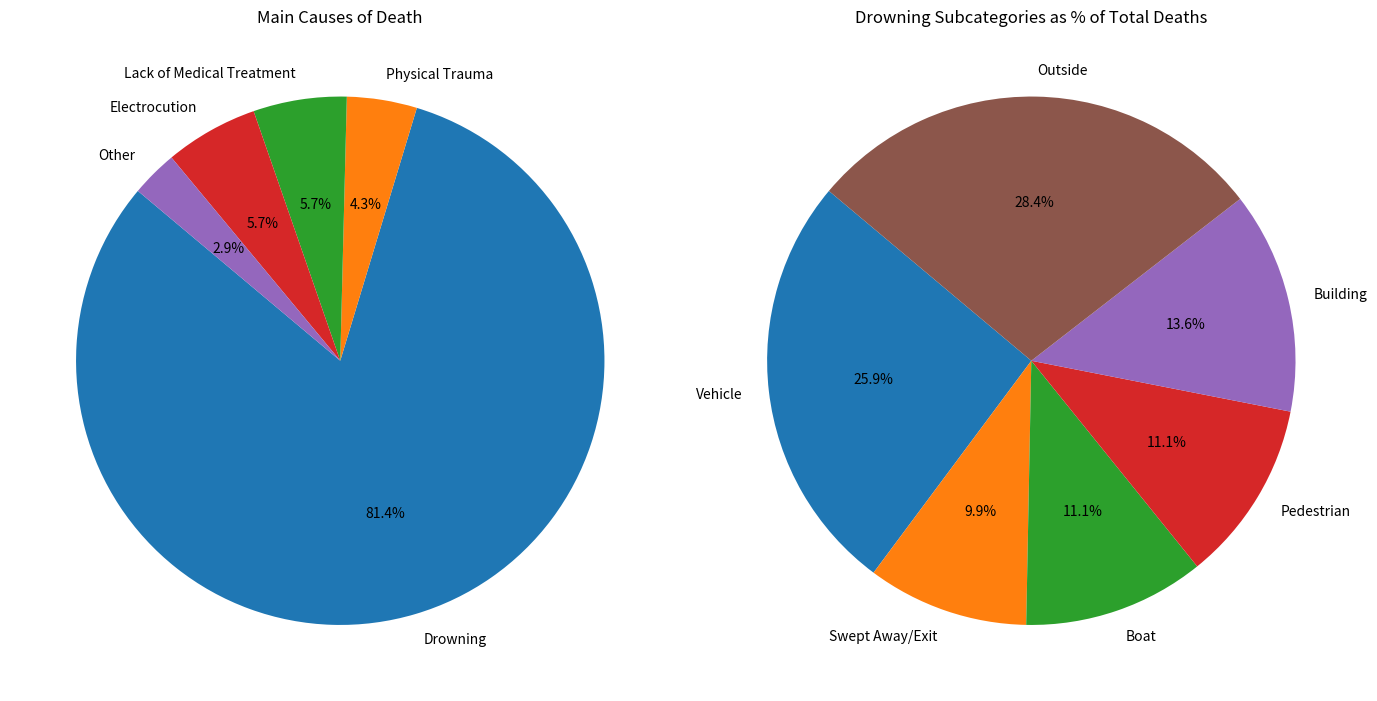

Recreate this plot in Python.
# Cause of Death
drowning = 57
physicalTramuma = 3
lackMedTreatment = 4
electrocution = 4
other = 1 + 1

# Drowning - Subcategories
vehicle = 21
sweptAwayExit = 8
boat = 9
pedestrian = 9
building = 11
outiside = 23

# vehicle, swept away, and pedestrian equal 21/57. However, not given seperatley

import matplotlib.pyplot as plt

# Overall death causes data
labels_main = ['Drowning', 'Physical Trauma', 'Lack of Medical Treatment', 'Electrocution', 'Other']
sizes_main = [57, 3, 4, 4, 2]

# Drowning subcategories data
labels_drowning = ['Vehicle', 'Swept Away/Exit', 'Boat', 'Pedestrian', 'Building', 'Outside']
sizes_drowning = [21, 8, 9, 9, 11, 23]

# Calculate percentages for the main causes pie chart
sizes_main_percent = [size / sum(sizes_main) * 100 for size in sizes_main]

# Calculate weighted percentages for the drowning subcategories pie chart
total_drownings = sum(sizes_drowning)
sizes_drowning_weighted = [(size / total_drownings) * (sizes_main[0] / sum(sizes_main)) * 100 for size in sizes_drowning]

# Create the pie charts
fig, axs = plt.subplots(1, 2, figsize=(14, 7))

# Main causes pie chart
axs[0].pie(sizes_main_percent, labels=labels_main, autopct='%1.1f%%', startangle=140)
axs[0].set_title('Main Causes of Death')

# Drowning subcategories pie chart
axs[1].pie(sizes_drowning_weighted, labels=labels_drowning, autopct='%1.1f%%', startangle=140)
axs[1].set_title('Drowning Subcategories as % of Total Deaths')

plt.tight_layout()
plt.show()
